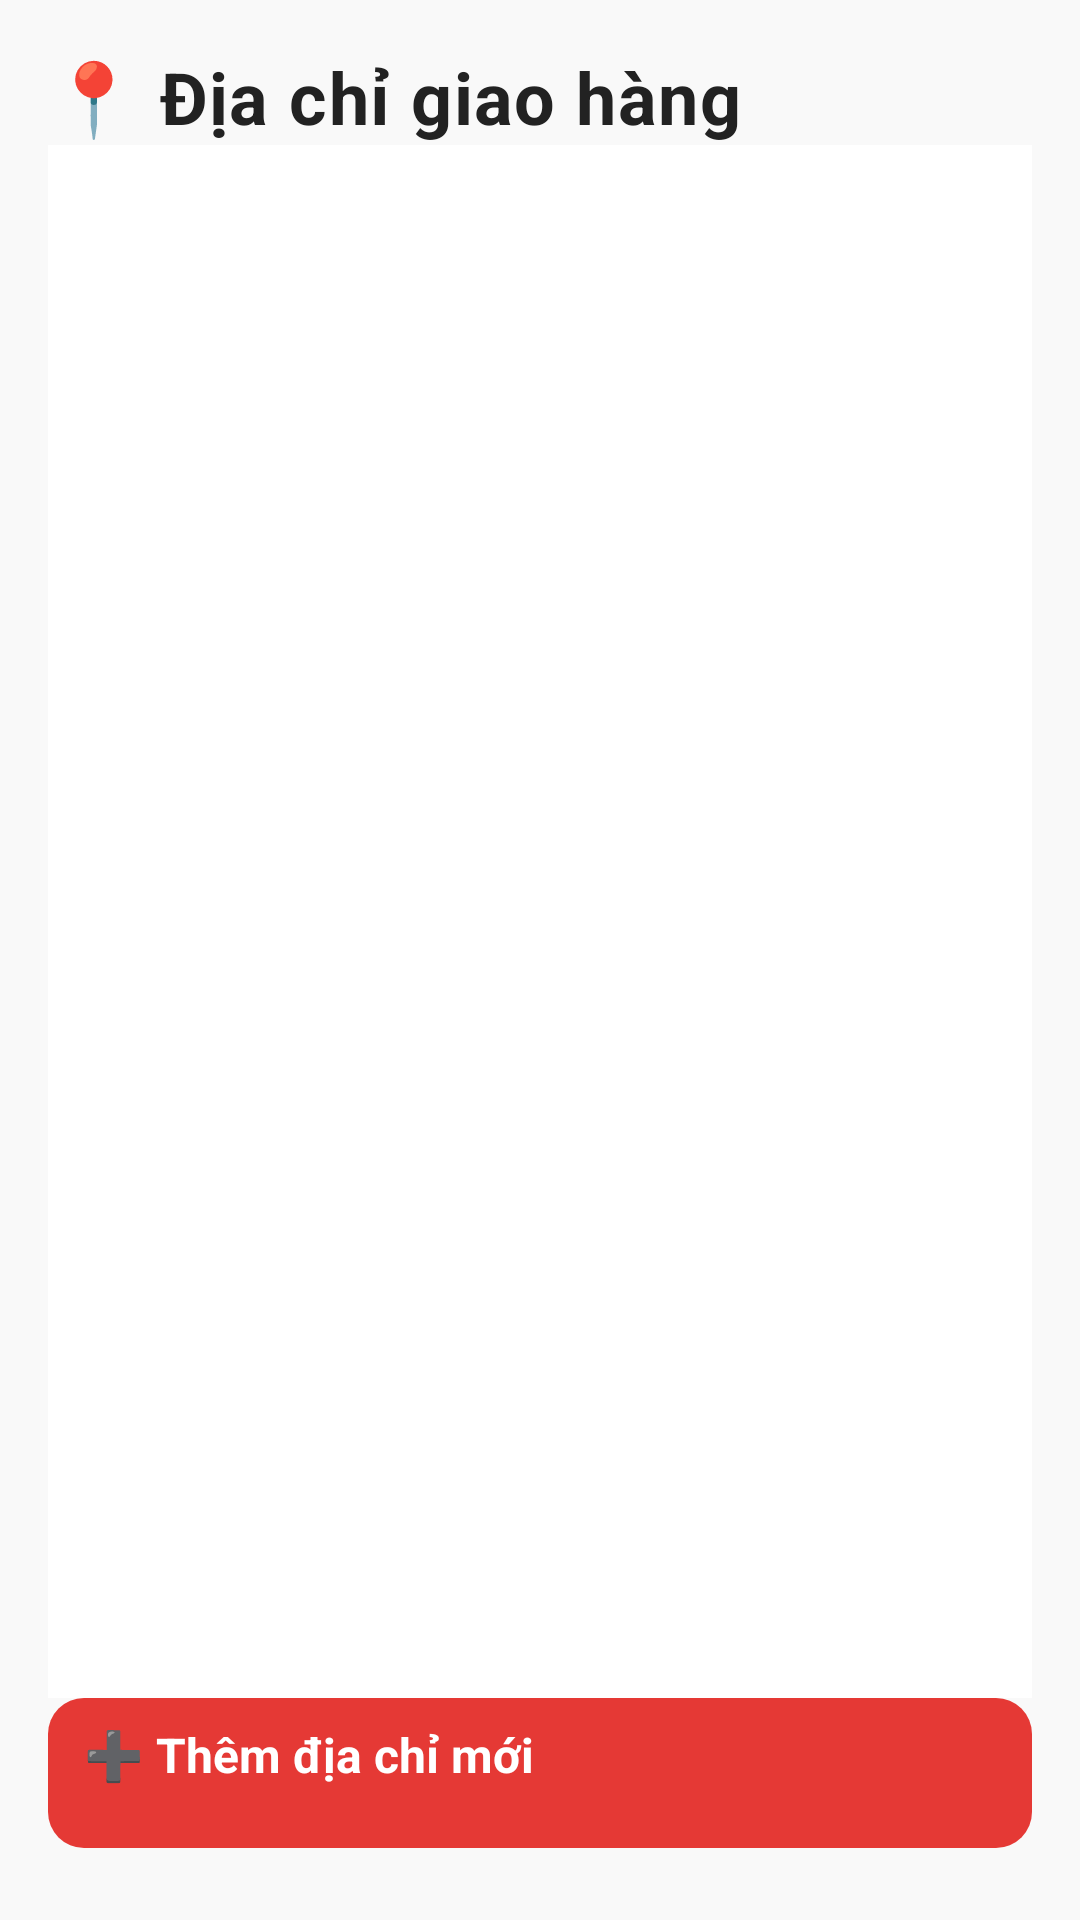

Write the Android layout XML for this screen, with the resource values it uses.
<!-- AndroidManifest.xml: application theme Theme.Food_Ordering -->
<!-- res/layout/activity_address.xml -->
<?xml version="1.0" encoding="utf-8"?>
<androidx.constraintlayout.widget.ConstraintLayout xmlns:android="http://schemas.android.com/apk/res/android"
    xmlns:app="http://schemas.android.com/apk/res-auto"
    android:layout_width="match_parent"
    android:layout_height="match_parent"
    android:background="#F9F9F9"
    android:padding="16dp">

    
    <TextView
        android:id="@+id/addressTitle"
        android:layout_width="0dp"
        android:layout_height="wrap_content"
        android:text="📍 Địa chỉ giao hàng"
        android:textColor="#222222"
        android:textSize="24sp"
        android:textStyle="bold"
        android:letterSpacing="0.02"
        app:layout_constraintTop_toTopOf="parent"
        app:layout_constraintStart_toStartOf="parent"
        app:layout_constraintEnd_toEndOf="parent"
        android:layout_marginBottom="8dp"/>

    
    <androidx.recyclerview.widget.RecyclerView
        android:id="@+id/recyclerViewAddresses"
        android:layout_width="0dp"
        android:layout_height="0dp"
        android:paddingTop="8dp"
        android:paddingBottom="8dp"
        android:clipToPadding="false"
        android:background="@android:color/white"
        app:layout_constraintTop_toBottomOf="@id/addressTitle"
        app:layout_constraintBottom_toTopOf="@id/addAddressBtn"
        app:layout_constraintStart_toStartOf="parent"
        app:layout_constraintEnd_toEndOf="parent" />

    
    <Button
        android:id="@+id/addAddressBtn"
        android:layout_width="0dp"
        android:layout_height="50dp"
        android:text="➕ Thêm địa chỉ mới"
        android:textAllCaps="false"
        android:textColor="@android:color/white"
        android:textSize="16sp"
        android:textStyle="bold"
        android:background="@drawable/button_primary_rounded"
        android:elevation="4dp"
        app:layout_constraintBottom_toBottomOf="parent"
        app:layout_constraintStart_toStartOf="parent"
        app:layout_constraintEnd_toEndOf="parent"
        android:layout_marginTop="12dp"
        android:layout_marginBottom="8dp" />

</androidx.constraintlayout.widget.ConstraintLayout>
<!-- resources referenced by this layout -->
<resources>
  <!-- drawable button_primary_rounded (drawable) -->
  <?xml version="1.0" encoding="utf-8"?>
  <shape xmlns:android="http://schemas.android.com/apk/res/android"
      android:shape="rectangle">
      <solid android:color="#E53935" /> 
      <corners android:radius="12dp" />
      <padding android:left="12dp" android:top="8dp" android:right="12dp" android:bottom="8dp"/>
  </shape>
</resources>
